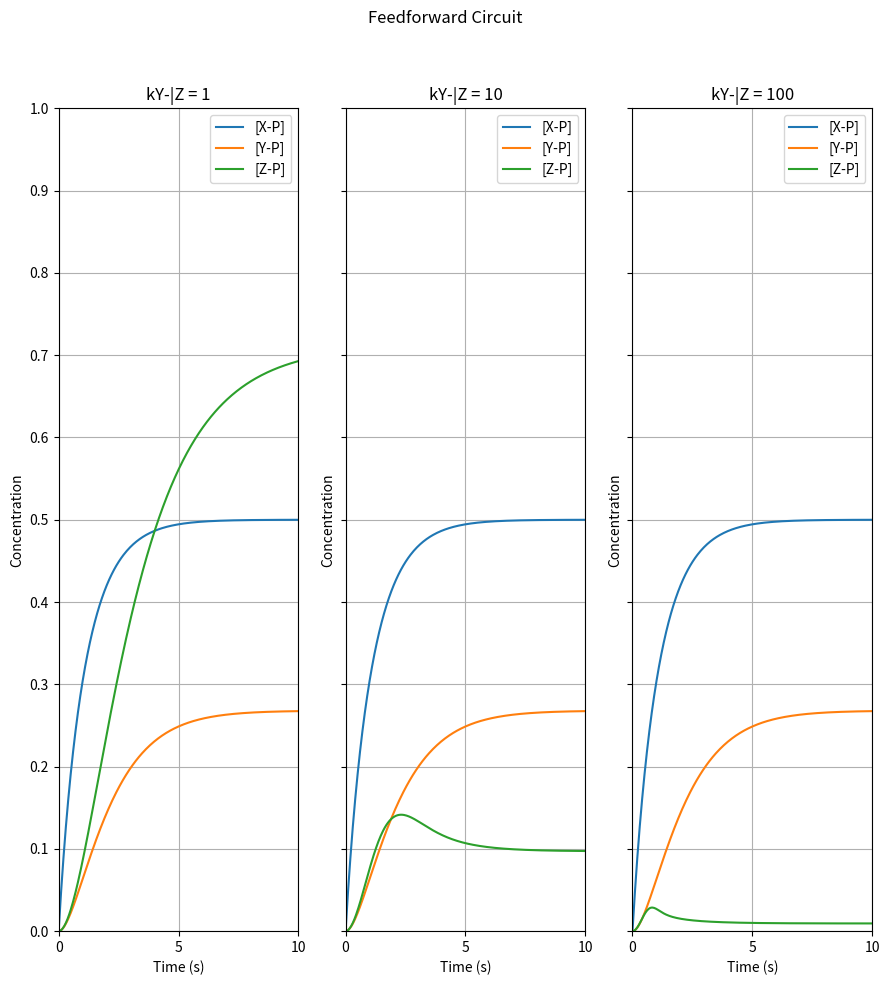

Source code (Python):
import numpy as np
import matplotlib.pyplot as plt
from scipy.integrate import odeint

def iFFL_ode(X, t, k6):
    XP, YP, ZP = X
    k = Km = 1
    I = Ex = Ey = 1
    dXP = k * I * (1 - XP) / (Km + (1 - XP)) - k * Ex * XP / (Km + XP)
    dYP = k * XP * (1 - YP) / (Km + (1 - YP)) - k * Ey * YP / (Km + YP)
    dZP = k * XP * (1 - ZP) / (Km + (1 - ZP)) - k6 * YP * ZP / (Km + ZP)
    return [dXP, dYP, dZP]

X0 = [0, 0, 0]
t = np.linspace(0, 10, 300)
k6_values = [1, 10, 100]

fig, axes = plt.subplots(1, 3, figsize=(9, 10), sharey=True)

for ax, k6 in zip(axes, k6_values):
    sol = odeint(iFFL_ode, X0, t, args=(k6, ))
    XP, YP, ZP = sol.T
    ax.plot(t, XP, label='[X-P]')
    ax.plot(t, YP, label='[Y-P]')
    ax.plot(t, ZP, label='[Z-P]')
    ax.set_title(f'kY-|Z = {k6}')
    ax.set_xlabel('Time (s)')
    ax.set_ylabel('Concentration')
    ax.legend()
    ax.grid(True)
    ax.set_xlim(0, 10)
    ax.set_xticks([0, 5, 10])
    ax.set_ylim(0, 1)
    ax.set_yticks(np.arange(0, 1.1, 0.1))

plt.suptitle('Feedforward Circuit')
plt.tight_layout(rect=[0, 0, 1, 0.95])
plt.show()
